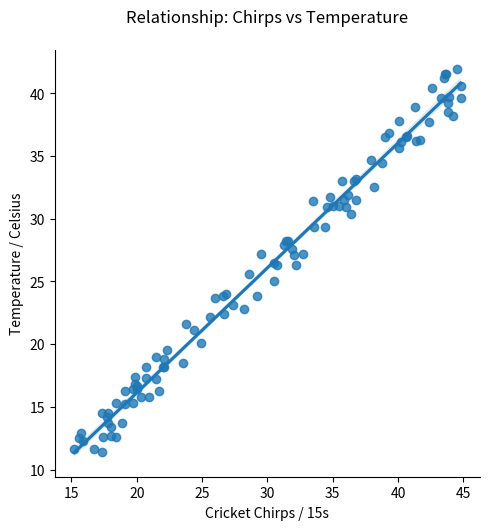

Write the Python code that produced this figure.
import matplotlib.pyplot as plt
import numpy as np
import pandas as pd
import seaborn as sns

x = np.random.uniform(15, 45, 100).round(1)
noise = np.random.uniform(-1, 3, 100).round(1)
y = (x - 5) + noise

# সরাসরি NumPy অ্যারে থেকে DataFrame তৈরি (CSV ফাইল রাইট/রিড করার প্রয়োজন নেই)
df = pd.DataFrame({'Chirps': x, 'Temperature': y})

g = sns.lmplot(x="Chirps", y="Temperature", data=df)

# টাইটেল এবং লেবেল যোগ করার প্রফেশনাল উপায়
g.set_axis_labels("Cricket Chirps / 15s", "Temperature / Celsius")
plt.title("Relationship: Chirps vs Temperature", pad=20)
plt.show()
